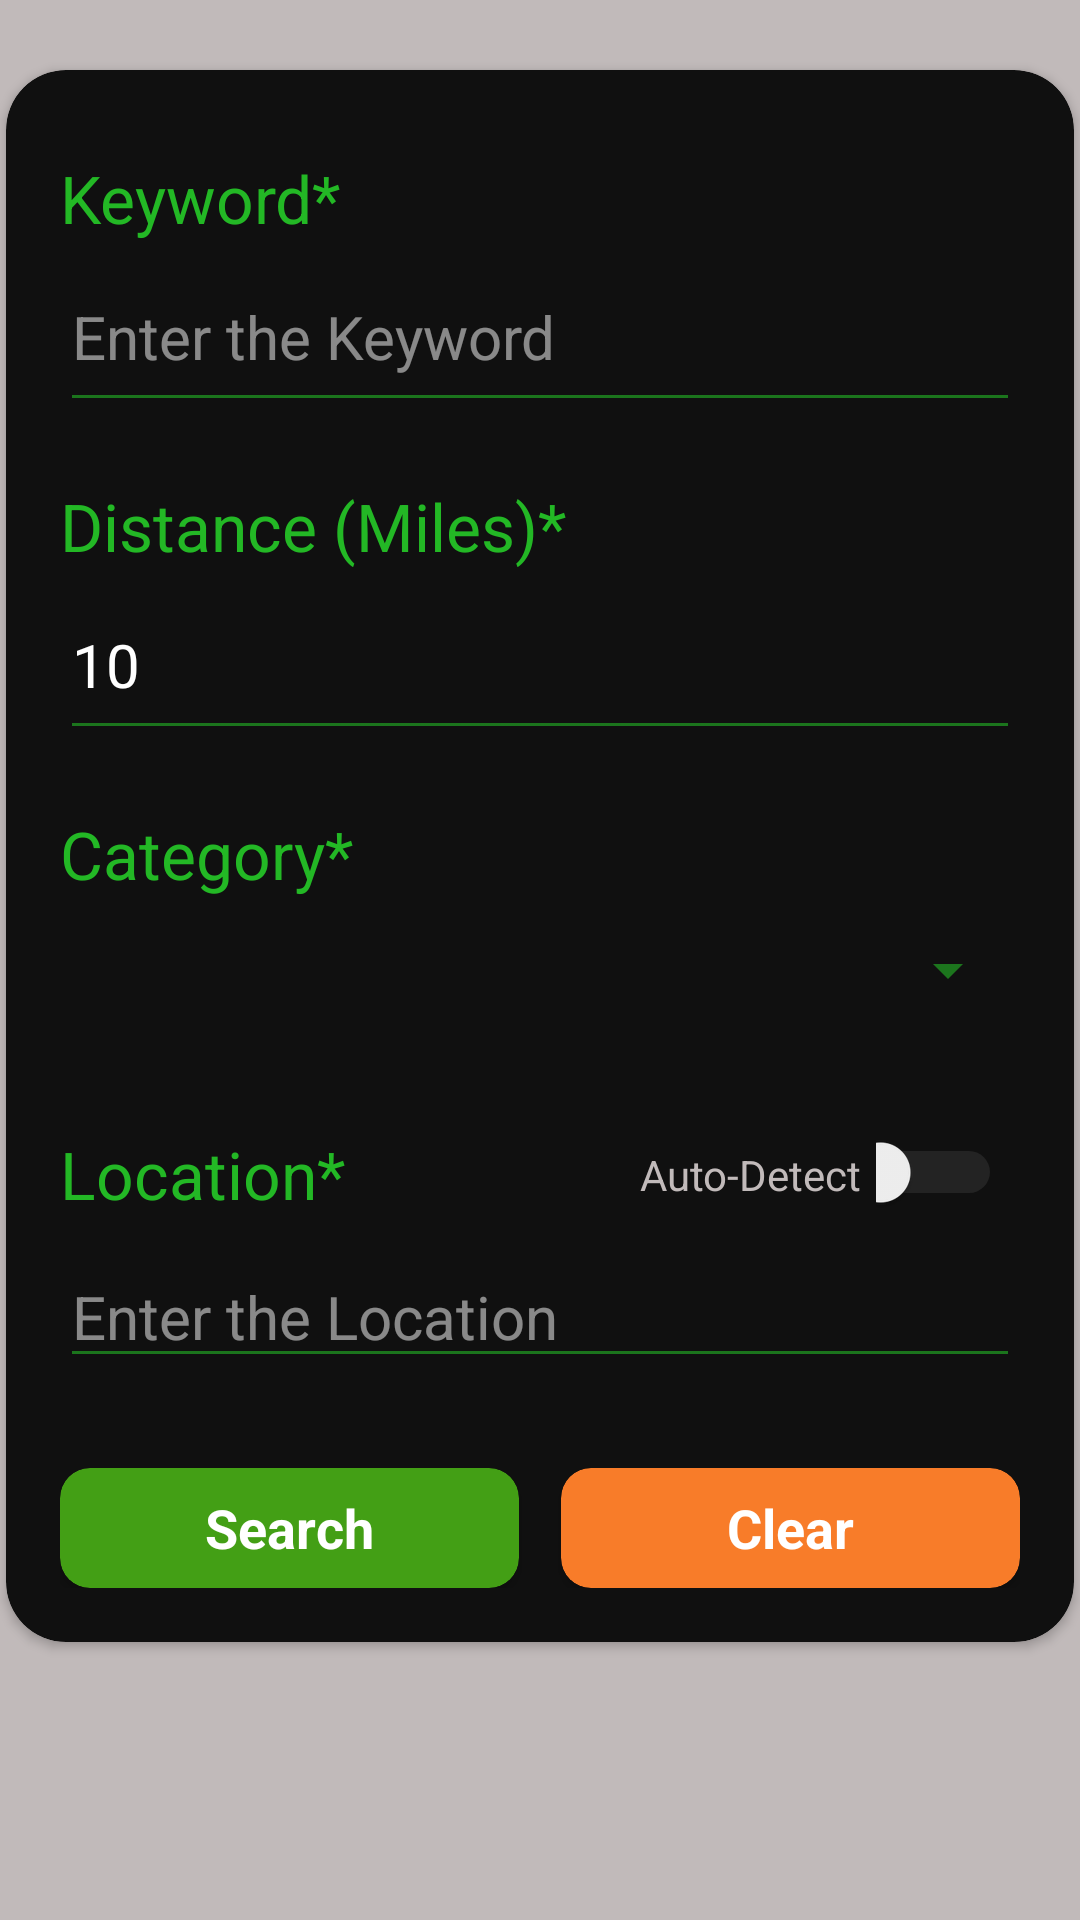

Produce the Android XML layout that renders to this screen, including the resource entries it uses.
<!-- AndroidManifest.xml: application theme Theme.EventFinderGreenLantern -->
<!-- res/layout/fragment_search.xml -->
<?xml version="1.0" encoding="utf-8"?>
<androidx.constraintlayout.widget.ConstraintLayout xmlns:android="http://schemas.android.com/apk/res/android"
    xmlns:app="http://schemas.android.com/apk/res-auto"
    xmlns:tools="http://schemas.android.com/tools"
    android:layout_width="match_parent"
    android:layout_height="match_parent"
    tools:context=".Fragments.SearchFragment">

    <androidx.cardview.widget.CardView
        android:id="@+id/cardView"
        android:layout_width="wrap_content"
        android:layout_height="wrap_content"
        android:background="@color/darkgrayPrimary"
        app:cardBackgroundColor="@color/darkgrayPrimary"
        app:cardCornerRadius="20dp"
        app:layout_constraintBottom_toBottomOf="parent"
        app:layout_constraintEnd_toEndOf="parent"
        app:layout_constraintStart_toStartOf="parent"
        app:layout_constraintTop_toTopOf="parent"
        app:layout_constraintVertical_bias="0.2">

        <LinearLayout
            android:layout_width="320dp"
            android:layout_height="match_parent"
            android:layout_gravity="center"
            android:layout_margin="18dp"
            android:orientation="vertical">

            <TextView
                android:layout_width="match_parent"
                android:layout_height="wrap_content"
                android:layout_marginTop="10dp"
                android:textSize="22sp"
                android:text="@string/keyword_string" />

            <RelativeLayout
                android:layout_width="wrap_content"
                android:layout_height="wrap_content">
            <AutoCompleteTextView
                android:layout_width="match_parent"
                android:layout_height="60dp"
                android:hint="Enter the Keyword"
                android:textSize="20sp"
                android:id="@+id/autocompleteTV"
                />
                <ProgressBar
                    android:id="@+id/search_progressBar"
                    android:layout_width="25dp"
                    android:layout_height="25dp"
                    android:layout_alignEnd="@+id/autocompleteTV"
                    android:layout_alignBottom="@id/autocompleteTV"
                    android:layout_marginRight="5dp"
                    android:visibility="invisible"
                    android:layout_marginBottom="15dp"/>
            </RelativeLayout>

            <TextView
                android:layout_width="match_parent"
                android:layout_height="wrap_content"
                android:layout_marginTop="20dp"
                android:textSize="22sp"
                android:text="Distance (Miles)*" />

            <EditText
                android:id="@+id/distance_edittext"
                android:layout_width="match_parent"
                android:layout_height="60dp"
                android:text="10"
                android:inputType="number"
                android:textSize="20sp"
                />

            <TextView
                android:layout_width="match_parent"
                android:layout_height="wrap_content"
                android:layout_marginTop="20dp"
                android:textSize="22sp"
                android:text="Category*" />

            <Spinner
                android:id="@+id/spinner_categories"
                android:layout_width="match_parent"
                android:layout_height="48dp"
                />

            <androidx.constraintlayout.widget.ConstraintLayout
                android:layout_width="match_parent"
                android:layout_height="48dp"
                android:layout_marginTop="20dp"
                android:orientation="horizontal">

                <TextView
                    android:layout_width="wrap_content"
                    android:layout_height="wrap_content"
                    android:text="Location*"
                    android:textSize="22sp"
                    app:layout_constraintBottom_toBottomOf="parent"
                    app:layout_constraintStart_toStartOf="parent"
                    app:layout_constraintTop_toTopOf="parent" />

                <TextView
                    android:layout_width="wrap_content"
                    android:layout_height="wrap_content"
                    android:gravity="right"
                    android:text="Auto-Detect"
                    android:layout_marginRight="5dp"
                    android:textColor="@color/lightgrey_100"
                    android:textSize="14sp"
                    app:layout_constraintBottom_toBottomOf="parent"
                    app:layout_constraintEnd_toStartOf="@+id/switch_autodetect"
                    app:layout_constraintTop_toTopOf="parent" />

                <Switch
                    android:id="@+id/switch_autodetect"
                    android:layout_width="48dp"
                    android:layout_height="match_parent"
                    android:gravity="right"
                    android:layout_marginTop="10dp"
                    android:theme="@style/SCBSwitch"
                    app:layout_constraintBottom_toBottomOf="parent"
                    app:layout_constraintEnd_toEndOf="parent"
                    app:layout_constraintTop_toTopOf="parent"
                    app:layout_constraintVertical_bias="0.0"></Switch>
            </androidx.constraintlayout.widget.ConstraintLayout>

            <EditText
                android:id="@+id/location_edittext"
                android:layout_width="match_parent"
                android:layout_height="wrap_content"
                android:hint="Enter the Location"
                android:textSize="20sp"/>

            <LinearLayout
                android:layout_width="match_parent"
                android:layout_height="40dp"
                android:layout_marginTop="30dp"
                android:orientation="horizontal">

                    <androidx.cardview.widget.CardView
                        android:id="@+id/search_button"
                        android:layout_width="match_parent"
                        android:layout_height="match_parent"
                        android:layout_marginRight="7dp"
                        android:layout_weight="1"
                        app:cardBackgroundColor="@color/green_300"
                        app:cardCornerRadius="10dp"
                        >
                        <TextView
                            android:layout_width="match_parent"
                            android:layout_height="match_parent"
                            android:text="Search"
                            android:textStyle="bold"
                            android:textColor="@color/white"
                            android:gravity="center"
                            android:textSize="18sp"/>
                    </androidx.cardview.widget.CardView>

                    <androidx.cardview.widget.CardView
                        android:id="@+id/clear_button"
                        android:layout_width="match_parent"
                        android:layout_height="match_parent"
                        android:layout_marginLeft="7dp"
                        android:layout_weight="1"
                        app:cardBackgroundColor="@color/orange_100"
                        app:cardCornerRadius="10dp"
                        >
                        <TextView
                            android:layout_width="match_parent"
                            android:layout_height="match_parent"
                            android:text="Clear"
                            android:textStyle="bold"
                            android:textColor="@color/white"
                            android:gravity="center"
                            android:textSize="18sp"/>
                    </androidx.cardview.widget.CardView>

            </LinearLayout>
        </LinearLayout>

    </androidx.cardview.widget.CardView>

</androidx.constraintlayout.widget.ConstraintLayout>
<!-- resources referenced by this layout -->
<resources>
  <color name="darkgrayPrimary">#101010</color>
  <color name="green_300">#439F15</color>
  <color name="lightgrey_100">#C1BABA</color>
  <color name="orange_100">#f87c29</color>
  <color name="white">#FFFFFFFF</color>
  <string name="keyword_string">Keyword*</string>
  <style name="SCBSwitch" parent="Theme.EventFinderGreenLantern">
          <item name="colorControlActivated">@color/green_200</item>
          <item name="colorSwitchThumbNormal">#b9b9b9</item>
          <item name="android:colorForeground">#5a5a5a</item>
      </style>
  <style name="Theme.EventFinderGreenLantern" parent="Theme.MaterialComponents.DayNight.NoActionBar">
          
          <item name="colorPrimary">@color/green_200</item>
          <item name="colorPrimaryVariant">@color/green_200</item>
          <item name="colorOnPrimary">@color/black</item>
          <item name="colorOnPrimarySurface">@color/black</item>
          <item name="android:windowBackground">@color/lightgrey_100</item>
          
          <item name="colorSecondary">@color/green_100</item>
          <item name="colorSecondaryVariant">@color/green_100</item>
          <item name="colorOnSecondary">@color/black</item>
          
          <item name="android:statusBarColor">@color/black</item>
          <item name="statusBarForeground">@color/green_100</item>
          
  
  
          <item name="android:textColor">@color/green_100</item>
          <item name="cardBackgroundColor">@color/black</item>
  
          <item name="android:colorForeground">@color/green_100</item>
          <item name="android:textColorHint">@color/lightgrey_200</item>
  
  
          <item name="android:editTextColor">@color/white</item>
          <item name="titleTextColor">@color/green_100</item>
  
          <item name="android:windowSplashScreenBackground">@color/darkgrey_200</item>
          <item name="android:windowSplashScreenAnimatedIcon">@mipmap/logo_circle</item>
          <item name="android:windowSplashScreenIconBackgroundColor">@color/green_200</item>
          <item name="android:windowSplashScreenAnimationDuration">1000</item>
  
      </style>
  <color name="green_200">#47ae14</color>
  <color name="black">#FF000000</color>
  <color name="green_100">#23B825</color>
  <color name="lightgrey_200">#8FE8E8E8</color>
  <color name="darkgrey_200">#565656</color>
</resources>
